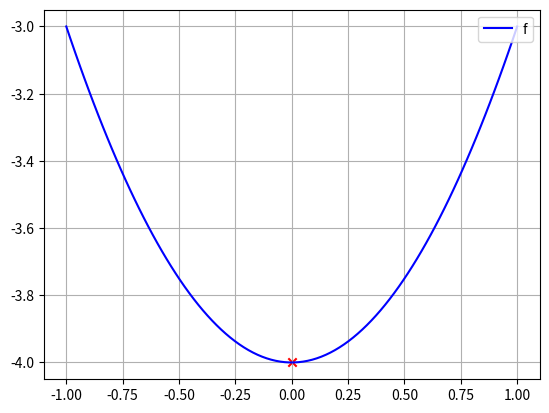

Reproduce this figure in Python.
import matplotlib.pyplot as plt
from scipy.optimize import minimize_scalar, linprog
import numpy as np 

def print_a_function(f, values):
    x_min = minimize_scalar(f, method='brent')
    print(f'x_min:{x_min.x}, f(x_min): {x_min.fun}')
    x = np.linspace(x_min.x - 1, x_min.x + 1, values)
    y = [f(val) for val in x]
    plt.plot(x, y, color='blue', label='f')

    plt.scatter(x_min.x, x_min.fun, color="red", marker="x")
    plt.grid()
    plt.legend(loc=1)
    plt.savefig('my_plot_journey.png')
    plt.show()

def find_root_bisection(f, min, max):
    if f(min) * f(max) > 0:
        return 3.9
    left = min
    right = max
    while right - left > 0.01:
        mid = (left + right) / 2
        if f(mid) < 0:
            left = mid
        else:
            right = mid
    return mid

def find_root_newton_raphson(f, df, x0):
    f0 = f(x0)
    while np.abs(f0) > 0.01:
        f0 = f(x0)
        x0 = x0 - f0 / df(x0)
    return x0

def gradient_descent(f, f_prime, start, learning_rate=0.01):
    x = start
    for _ in range(200):
        x = x - learning_rate * f_prime(x)
    return x 

def solve_linear_problem(a, b, c):
    r = linprog(c, a, b)
    return round(r.fun), r.x

def run_all_functions():
    def quadratic(x):
        return x ** 2 - 4

    def quadratic_derivative(x):
        return 2 * x

    def linear(x):
        return 3 * x - 2

    print_a_function(quadratic, 100)
    print("Root using bisection method:", find_root_bisection(quadratic, 1, 3))
    print("Root using Newton-Raphson method:", find_root_newton_raphson(quadratic, quadratic_derivative, 3))
    print("Minimum using gradient descent:", gradient_descent(quadratic, quadratic_derivative, 10))
    print("Optimal value:", solve_linear_problem(np.array([[1]]), np.array([1]), np.array([1])))

run_all_functions()
